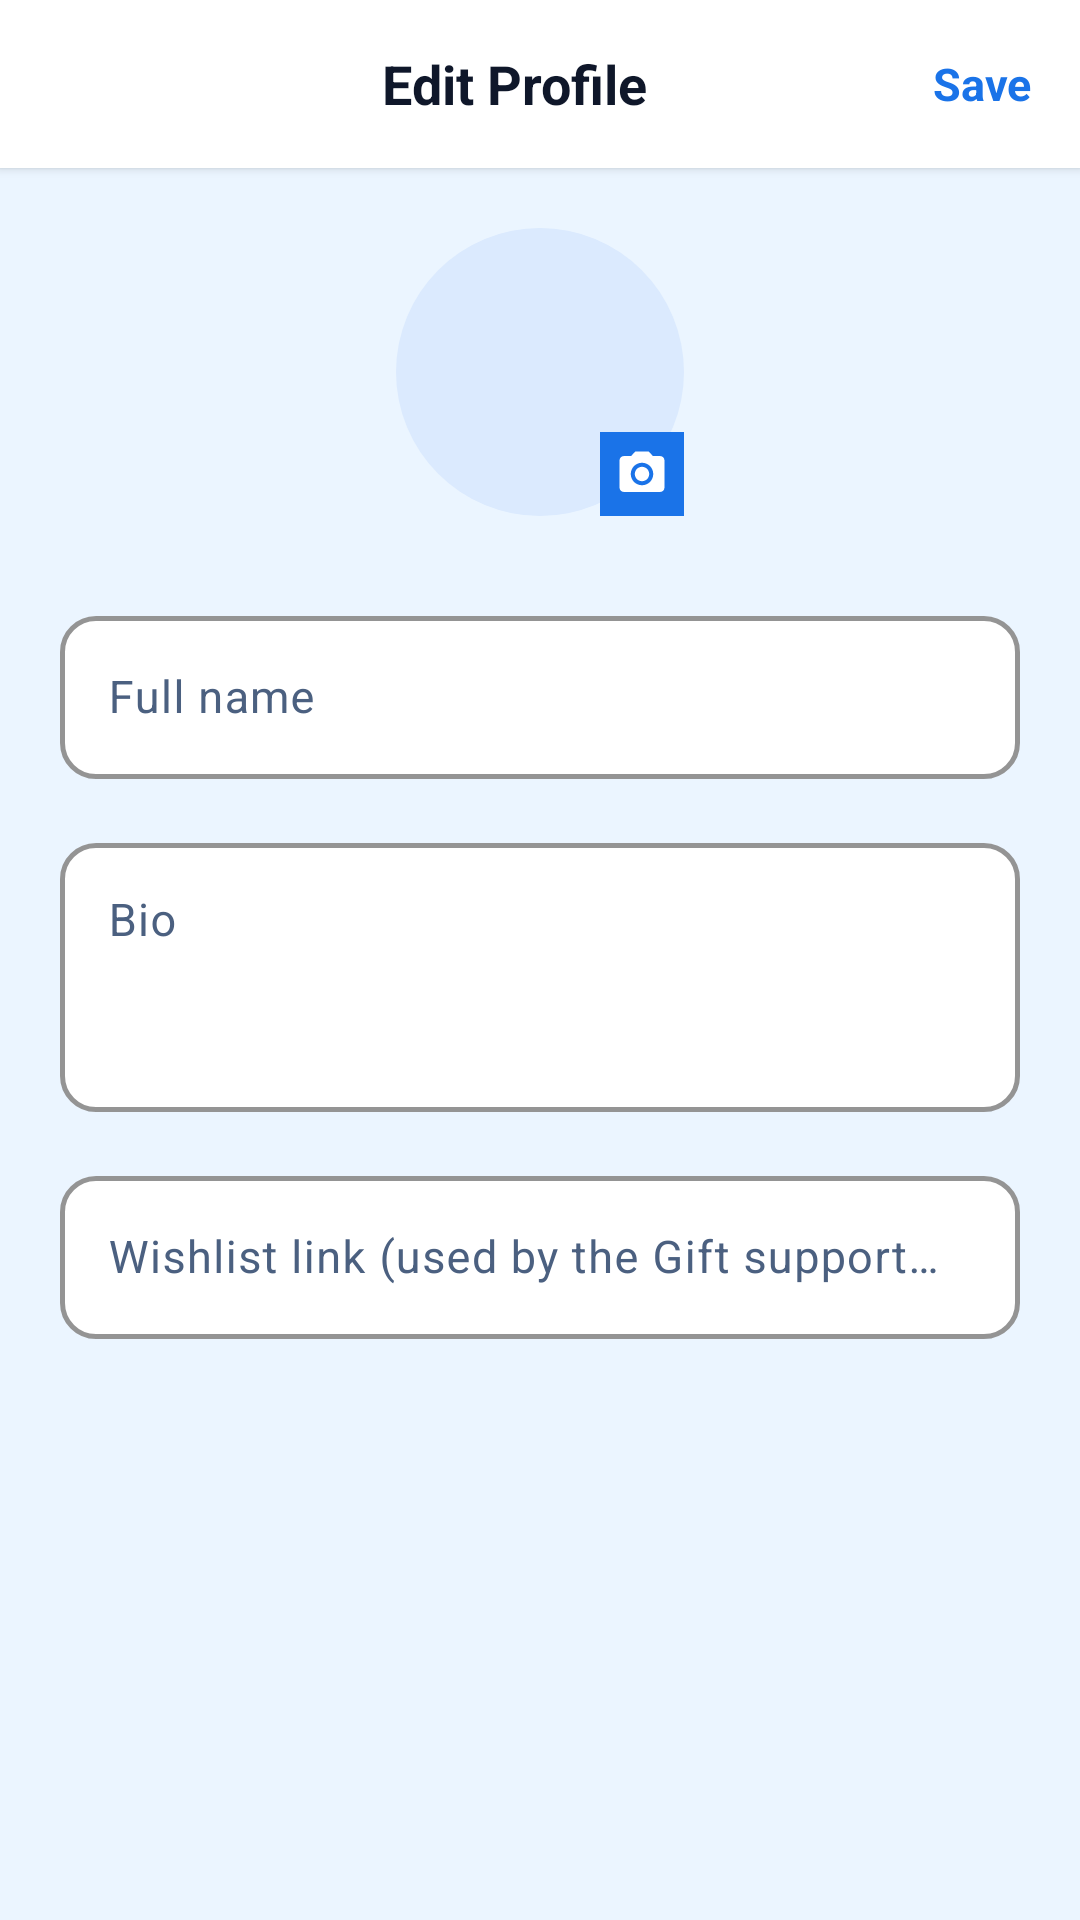

Reconstruct the res/layout file that produces this screen, plus the resources it refers to.
<!-- AndroidManifest.xml: application theme Theme.HubRise -->
<!-- res/layout/fragment_edit_profile.xml -->
<?xml version="1.0" encoding="utf-8"?>
<LinearLayout xmlns:android="http://schemas.android.com/apk/res/android"
    android:layout_width="match_parent"
    android:layout_height="match_parent"
    android:orientation="vertical"
    android:background="@color/bg_screen">

    
    <LinearLayout
        android:layout_width="match_parent"
        android:layout_height="56dp"
        android:orientation="horizontal"
        android:gravity="center_vertical"
        android:paddingHorizontal="4dp"
        android:background="@color/bg_card"
        android:elevation="2dp">

        <ImageView
            android:id="@+id/btn_back"
            android:layout_width="40dp"
            android:layout_height="40dp"
            android:src="@drawable/ic_back_arrow"
            android:padding="8dp"
            android:contentDescription="Back"
            android:clickable="true"
            android:focusable="true"
            android:background="?attr/selectableItemBackgroundBorderless" />

        <TextView
            android:layout_width="0dp"
            android:layout_height="wrap_content"
            android:layout_weight="1"
            android:text="Edit Profile"
            android:textSize="18sp"
            android:textStyle="bold"
            android:textColor="@color/text_primary"
            android:gravity="center" />

        <ProgressBar
            android:id="@+id/pb_saving"
            style="?android:attr/progressBarStyleSmall"
            android:layout_width="24dp"
            android:layout_height="24dp"
            android:layout_marginEnd="8dp"
            android:visibility="gone" />

        <TextView
            android:id="@+id/btn_save"
            android:layout_width="wrap_content"
            android:layout_height="wrap_content"
            android:text="Save"
            android:textSize="15sp"
            android:textStyle="bold"
            android:textColor="@color/blue_primary"
            android:paddingHorizontal="12dp"
            android:paddingVertical="8dp"
            android:clickable="true"
            android:focusable="true"
            android:background="?attr/selectableItemBackgroundBorderless" />

    </LinearLayout>

    <ScrollView
        android:layout_width="match_parent"
        android:layout_height="0dp"
        android:layout_weight="1"
        android:fillViewport="true">

        <LinearLayout
            android:layout_width="match_parent"
            android:layout_height="wrap_content"
            android:orientation="vertical"
            android:padding="20dp">

            
            <FrameLayout
                android:layout_width="wrap_content"
                android:layout_height="wrap_content"
                android:layout_gravity="center_horizontal"
                android:layout_marginBottom="28dp">

                <ImageView
                    android:id="@+id/iv_avatar"
                    android:layout_width="96dp"
                    android:layout_height="96dp"
                    android:background="@drawable/ic_avatar_bg"
                    android:scaleType="centerCrop"
                    android:contentDescription="Profile picture"
                    android:clickable="true"
                    android:focusable="true"
                    android:foreground="?attr/selectableItemBackgroundBorderless" />

                <ImageView
                    android:id="@+id/iv_camera_badge"
                    android:layout_width="28dp"
                    android:layout_height="28dp"
                    android:layout_gravity="bottom|end"
                    android:src="@drawable/ic_camera"
                    android:background="@color/blue_primary"
                    android:padding="5dp"
                    android:contentDescription="Change photo"
                    android:clickable="true"
                    android:focusable="true" />

            </FrameLayout>

            
            <com.google.android.material.textfield.TextInputLayout
                android:layout_width="match_parent"
                android:layout_height="wrap_content"
                android:hint="Full name"
                style="@style/HubRiseTextInput"
                android:layout_marginBottom="16dp">

                <com.google.android.material.textfield.TextInputEditText
                    android:id="@+id/et_full_name"
                    android:layout_width="match_parent"
                    android:layout_height="wrap_content"
                    android:inputType="textPersonName"
                    android:maxLines="1"
                    android:textColor="@color/text_primary"
                    android:textSize="15sp" />

            </com.google.android.material.textfield.TextInputLayout>

            
            <com.google.android.material.textfield.TextInputLayout
                android:layout_width="match_parent"
                android:layout_height="wrap_content"
                android:hint="Bio"
                style="@style/HubRiseTextInput"
                android:layout_marginBottom="16dp">

                <com.google.android.material.textfield.TextInputEditText
                    android:id="@+id/et_bio"
                    android:layout_width="match_parent"
                    android:layout_height="wrap_content"
                    android:inputType="textMultiLine|textCapSentences"
                    android:minLines="3"
                    android:maxLines="5"
                    android:maxLength="200"
                    android:gravity="top"
                    android:textColor="@color/text_primary"
                    android:textSize="15sp" />

            </com.google.android.material.textfield.TextInputLayout>

            
            <com.google.android.material.textfield.TextInputLayout
                android:layout_width="match_parent"
                android:layout_height="wrap_content"
                android:hint="Wishlist link (used by the Gift support button)"
                style="@style/HubRiseTextInput"
                android:layout_marginBottom="16dp">

                <com.google.android.material.textfield.TextInputEditText
                    android:id="@+id/et_wishlist_url"
                    android:layout_width="match_parent"
                    android:layout_height="wrap_content"
                    android:inputType="textUri"
                    android:maxLines="1"
                    android:textColor="@color/text_primary"
                    android:textSize="15sp" />

            </com.google.android.material.textfield.TextInputLayout>

        </LinearLayout>
    </ScrollView>

</LinearLayout>
<!-- resources referenced by this layout -->
<resources>
  <color name="bg_card">#FFFFFF</color>
  <color name="bg_screen">#EBF5FF</color>
  <color name="blue_primary">#1A73E8</color>
  <color name="text_primary">#0F172A</color>
  <!-- drawable ic_avatar_bg (drawable) -->
  <?xml version="1.0" encoding="utf-8"?>
  <shape xmlns:android="http://schemas.android.com/apk/res/android"
      android:shape="oval">
      <solid android:color="@color/blue_light" />
  </shape>
  <!-- drawable ic_camera (drawable) -->
  <?xml version="1.0" encoding="utf-8"?>
  <vector xmlns:android="http://schemas.android.com/apk/res/android"
      android:width="24dp"
      android:height="24dp"
      android:viewportWidth="24"
      android:viewportHeight="24">
      <path
          android:fillColor="@android:color/white"
          android:pathData="M12,15.2c1.77,0 3.2,-1.43 3.2,-3.2S13.77,8.8 12,8.8 8.8,10.23 8.8,12 10.23,15.2 12,15.2zM9,2L7.17,4H4C2.9,4 2,4.9 2,6v12c0,1.1 0.9,2 2,2h16c1.1,0 2,-0.9 2,-2V6c0,-1.1 -0.9,-2 -2,-2h-3.17L15,2H9zM12,17c-2.76,0 -5,-2.24 -5,-5s2.24,-5 5,-5 5,2.24 5,5 -2.24,5 -5,5z" />
  </vector>
  <style name="HubRiseTextInput" parent="Widget.Material3.TextInputLayout.OutlinedBox">
          <item name="boxCornerRadiusTopStart">12dp</item>
          <item name="boxCornerRadiusTopEnd">12dp</item>
          <item name="boxCornerRadiusBottomStart">12dp</item>
          <item name="boxCornerRadiusBottomEnd">12dp</item>
          <item name="boxStrokeColor">@color/blue_primary</item>
          <item name="boxStrokeWidth">1.5dp</item>
          <item name="boxStrokeWidthFocused">2dp</item>
          <item name="boxBackgroundColor">@color/bg_card</item>
          <item name="hintTextColor">@color/text_secondary</item>
          <item name="android:textColorHint">@color/text_secondary</item>
      </style>
  <style name="Theme.HubRise" parent="Base.Theme.HubRise" />
  <color name="blue_light">#DBEAFE</color>
  <color name="text_secondary">#4B6080</color>
  <style name="Base.Theme.HubRise" parent="Theme.Material3.Light.NoActionBar">
  
          
          <item name="colorPrimary">#1A73E8</item>
          <item name="colorOnPrimary">#FFFFFF</item>
          <item name="colorPrimaryContainer">#DBEAFE</item>
          <item name="colorOnPrimaryContainer">#1E3A8A</item>
  
          
          <item name="colorSecondary">#3B82F6</item>
          <item name="colorOnSecondary">#FFFFFF</item>
          <item name="colorSecondaryContainer">#EFF6FF</item>
          <item name="colorOnSecondaryContainer">#1E40AF</item>
  
          
          <item name="colorTertiary">#0EA5E9</item>
          <item name="colorOnTertiary">#FFFFFF</item>
          <item name="colorTertiaryContainer">#E0F2FE</item>
          <item name="colorOnTertiaryContainer">#0C4A6E</item>
  
          
          <item name="colorSurface">#FFFFFF</item>
          <item name="colorOnSurface">#0F172A</item>
          <item name="colorSurfaceVariant">#EFF6FF</item>
          <item name="colorOnSurfaceVariant">#4B6080</item>
          <item name="colorSurfaceContainer">#EBF5FF</item>
          <item name="colorSurfaceContainerHigh">#DBEAFE</item>
  
          
          <item name="colorOutline">#5B8FC7</item>
          <item name="colorOutlineVariant">#93B4D4</item>
  
          
          <item name="android:windowBackground">@color/bg_screen</item>
          <item name="android:statusBarColor">@color/bg_screen</item>
          <item name="android:navigationBarColor">@color/bg_card</item>
          <item name="android:windowLightStatusBar">true</item>
  
          
          <item name="textInputStyle">@style/HubRiseTextInput</item>
      </style>
</resources>
